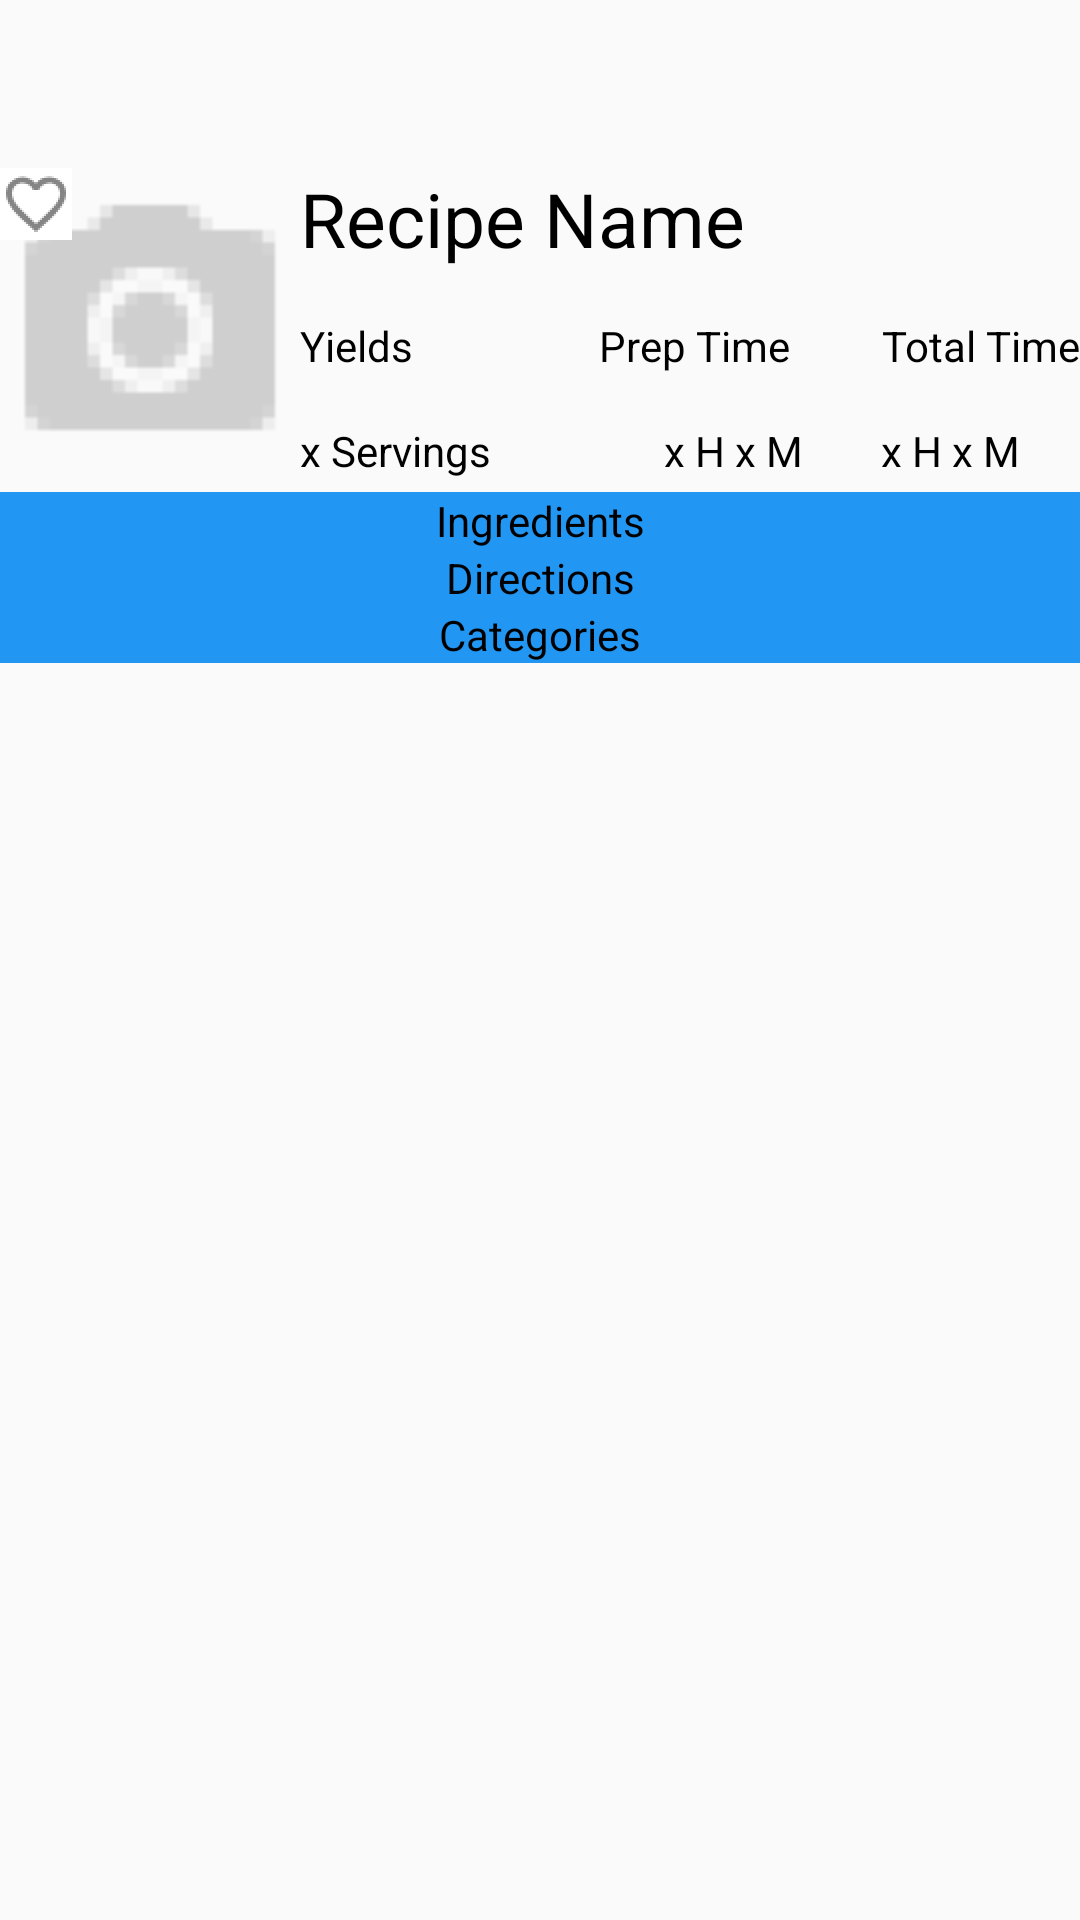

Produce the Android XML layout that renders to this screen, including the resource entries it uses.
<!-- AndroidManifest.xml: application theme AppTheme -->
<!-- res/layout/activity_display_selected_recipe.xml -->
<?xml version="1.0" encoding="utf-8"?>
<ScrollView xmlns:android="http://schemas.android.com/apk/res/android"
    xmlns:app="http://schemas.android.com/apk/res-auto"
    xmlns:tools="http://schemas.android.com/tools"
    android:layout_width="match_parent"
    android:layout_height="wrap_content"
    tools:context=".DisplaySelectedRecipeActivity"
    android:fillViewport="true">

    <androidx.constraintlayout.widget.ConstraintLayout
        android:id="@+id/constraint"
        android:layout_width="match_parent"
        android:layout_height="wrap_content">

        <TextView
            android:id="@+id/direction_header"
            android:layout_width="match_parent"
            android:layout_height="wrap_content"
            android:background="#FF2196F3"
            android:text="Directions"
            android:gravity="center"
            app:layout_constraintEnd_toEndOf="parent"
            app:layout_constraintHorizontal_bias="0.0"
            app:layout_constraintStart_toStartOf="parent"
            app:layout_constraintTop_toBottomOf="@+id/ingredient_list" />

        <TextView
            android:id="@+id/category_header"
            android:layout_width="match_parent"
            android:layout_height="wrap_content"
            android:background="#FF2196F3"
            android:text="Categories"
            android:gravity="center"
            app:layout_constraintEnd_toEndOf="parent"
            app:layout_constraintHorizontal_bias="0.0"
            app:layout_constraintStart_toStartOf="parent"
            app:layout_constraintTop_toBottomOf="@+id/direction_list" />

        <include
            android:id="@+id/recipe_toolbar"
            layout="@layout/recipe_toolbar"
            android:layout_width="match_parent"
            android:layout_height="wrap_content"
            app:layout_constraintTop_toTopOf="parent"
            tools:layout_conversion_absoluteHeight="50dp"
            tools:layout_conversion_absoluteWidth="411dp" />

        <ImageView
            android:id="@+id/recipe_image"
            android:layout_width="100dp"
            android:layout_height="108dp"
            android:contentDescription="@android:string/untitled"
            app:layout_constraintStart_toStartOf="parent"
            app:layout_constraintTop_toBottomOf="@id/recipe_toolbar"
            app:srcCompat="@drawable/ic_default_image" />

        <ImageButton
            android:id="@+id/recipe_favorite_outline"
            android:layout_width="wrap_content"
            android:layout_height="wrap_content"
            android:background="@color/colorAccent"
            app:layout_constraintStart_toStartOf="parent"
            app:layout_constraintTop_toBottomOf="@id/recipe_toolbar"
            app:srcCompat="@drawable/ic_favorite_outline" />

        <TextView
            android:id="@+id/text_recipe_name"
            android:layout_width="wrap_content"
            android:layout_height="wrap_content"
            android:text="Recipe Name"
            android:textSize="25sp"
            app:layout_constraintStart_toEndOf="@+id/recipe_image"
            app:layout_constraintTop_toBottomOf="@id/recipe_toolbar" />

        <TextView
            android:id="@+id/text_yields"
            android:layout_width="wrap_content"
            android:layout_height="wrap_content"
            android:layout_marginTop="16dp"
            android:text="Yields"
            app:layout_constraintStart_toEndOf="@+id/recipe_image"
            app:layout_constraintTop_toBottomOf="@+id/text_recipe_name" />

        <TextView
            android:id="@+id/text_prep_time"
            android:layout_width="wrap_content"
            android:layout_height="wrap_content"
            android:layout_marginTop="16dp"
            android:text="Prep Time"
            app:layout_constraintEnd_toStartOf="@+id/text_total_time"
            app:layout_constraintHorizontal_bias="0.67"
            app:layout_constraintStart_toEndOf="@+id/text_yields"
            app:layout_constraintTop_toBottomOf="@+id/text_recipe_name" />

        <TextView
            android:id="@+id/text_total_time"
            android:layout_width="wrap_content"
            android:layout_height="wrap_content"
            android:layout_marginTop="16dp"
            android:text="Total Time"
            app:layout_constraintEnd_toEndOf="parent"
            app:layout_constraintTop_toBottomOf="@+id/text_recipe_name" />

        <TextView
            android:id="@+id/recipe_servings"
            android:layout_width="wrap_content"
            android:layout_height="wrap_content"
            android:layout_marginTop="16dp"
            android:text="x Servings"
            app:layout_constraintStart_toEndOf="@+id/recipe_image"
            app:layout_constraintTop_toBottomOf="@+id/text_yields" />

        <TextView
            android:id="@+id/recipe_prep_time"
            android:layout_width="wrap_content"
            android:layout_height="wrap_content"
            android:layout_marginStart="28dp"
            android:layout_marginLeft="28dp"
            android:layout_marginTop="16dp"
            android:text="x H x M"
            app:layout_constraintEnd_toStartOf="@+id/recipe_total_time"
            app:layout_constraintHorizontal_bias="0.532"
            app:layout_constraintStart_toEndOf="@+id/recipe_servings"
            app:layout_constraintTop_toBottomOf="@+id/text_prep_time" />

        <TextView
            android:id="@+id/recipe_total_time"
            android:layout_width="wrap_content"
            android:layout_height="wrap_content"
            android:layout_marginTop="16dp"
            android:layout_marginEnd="20dp"
            android:layout_marginRight="20dp"
            android:text="x H x M"
            app:layout_constraintEnd_toEndOf="parent"
            app:layout_constraintTop_toBottomOf="@+id/text_total_time" />

        <ListView
            android:id="@+id/ingredient_list"
            android:layout_width="match_parent"
            android:layout_height="wrap_content"
            app:layout_constraintTop_toBottomOf="@+id/ingredient_header"
            tools:layout_editor_absoluteX="0dp" />

        <ListView
            android:id="@+id/direction_list"
            android:layout_width="match_parent"
            android:layout_height="0dp"
            app:layout_constraintEnd_toEndOf="parent"
            app:layout_constraintStart_toStartOf="parent"
            app:layout_constraintTop_toBottomOf="@+id/direction_header" />

        <TextView
            android:id="@+id/ingredient_header"
            android:layout_width="match_parent"
            android:layout_height="wrap_content"
            android:background="#FF2196F3"
            android:text="Ingredients"
            android:gravity="center"
            app:layout_constraintEnd_toEndOf="parent"
            app:layout_constraintStart_toStartOf="parent"
            app:layout_constraintTop_toBottomOf="@+id/recipe_image" />

        <ListView
            android:id="@+id/category_list"
            android:layout_width="match_parent"
            android:layout_height="0dp"
            app:layout_constraintEnd_toEndOf="parent"
            app:layout_constraintStart_toStartOf="parent"
            app:layout_constraintTop_toBottomOf="@+id/category_header" />


    </androidx.constraintlayout.widget.ConstraintLayout>

</ScrollView>
<!-- res/layout/recipe_toolbar.xml (included above) -->
<?xml version="1.0" encoding="utf-8"?>
<androidx.appcompat.widget.Toolbar xmlns:android="http://schemas.android.com/apk/res/android"
    xmlns:app="http://schemas.android.com/apk/res-auto"
    xmlns:tools="http://schemas.android.com/tools"
    android:id="@+id/recipe_toolbar"
    android:layout_width="match_parent"
    android:layout_height="50dp"
    android:background="@color/royal_blue">


</androidx.appcompat.widget.Toolbar>
<!-- resources referenced by this layout -->
<resources>
  <color name="colorAccent">#FFFFFF</color>
  <!-- drawable ic_default_image: png bitmap (drawable-hdpi, 430 bytes) -->
  <!-- drawable ic_favorite_outline: png bitmap (drawable-hdpi, 692 bytes) -->
  <style name="AppTheme" parent="Theme.AppCompat.Light.NoActionBar">
          
          <item name="colorPrimary">@color/colorPrimary</item>
          <item name="colorPrimaryDark">@color/colorPrimaryDark</item>
          <item name="colorAccent">@color/colorAccent</item>
          <item name="primaryTextColor">@color/light_slate_gray</item>
          <item name="secondaryTextColor">@color/black</item>
          <item name="editTextColor">@color/light_slate_gray</item>
          <item name="toolbarColor">@color/royal_blue</item>
          <item name="toolbarTextColor">@color/black</item>
          <item name="buttonColor">@color/royal_blue</item>
          <item name="buttonTextColor">@color/black</item>
          <item name="popupBackground">@color/white</item>
          <item name="headerTextColor">@color/white</item>
          <item name="headerPrimaryColor">@color/royal_blue</item>
          <item name="headerSecondaryColor">@color/light_slate_gray</item>
          <item name="floatingActionButtonColor">@color/royal_blue</item>
          <item name="dividerColor">@color/light_slate_gray</item>
          <item name="spinnerColor">@color/white</item>
          <item name="autoCompleteBackground">@color/white</item>
          <item name="android:itemBackground">@color/white</item>
          <item name="android:textColor">@color/black</item>
  
      </style>
  <color name="colorPrimary">#0880C0</color>
  <color name="colorPrimaryDark">#099999</color>
  <!-- not gathered from this repository: default colours our renderer supplied (Android Studio template values) -->
  <color name="black">#FF000000</color>
  <color name="white">#FFFFFFFF</color>
</resources>
